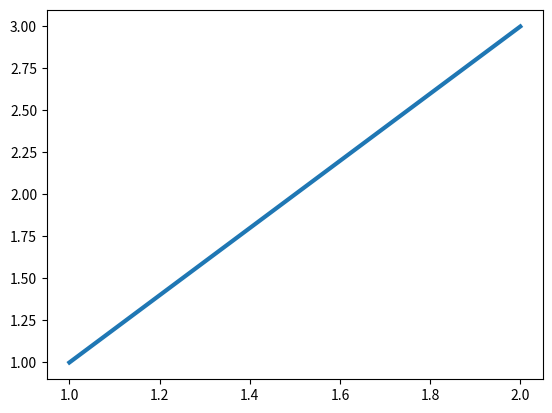

This chart was generated by the following Python code:
import matplotlib.pyplot as plt
from datetime import datetime

# save plot result as png in ./results/
def save_plot():
  filename = 'results/' + str(datetime.now()).replace(' ', '_') + '.png'
  plt.savefig(filename, bbox_inches='tight')

# plot a line between two points
def draw_line(x1, y1, x2, y2):
  x_values = [x1, x2]
  y_values = [y1, y2]

  # plot the number in the list and set the line thickness.
  plt.plot(x_values, y_values, linewidth=3)

# draw client points based on their x, y axis values
def draw_initial_state(nodes):
  depot = nodes[0]
  clients = nodes[1:]

  # draw clients
  x_list = []
  y_list = []
  for client in clients:
    x_list.append(client.x)
    y_list.append(client.y)
  plt.scatter(x_list, y_list, s=10)

  # draw depot
  plt.scatter(depot.x, depot.y, s=10)

  # Set chart title.
  plt.title("Initial state", fontsize=19)
  
  save_plot()
  plt.show()

def draw_results(nodes, results):
  # Set chart title.
  plt.title("Final state", fontsize=19)

  depot = nodes[0]
  clients = nodes[1:]

  # draw clients
  x_list = []
  y_list = []
  for client in clients:
    x_list.append(client.x)
    y_list.append(client.y)
  plt.scatter(x_list, y_list, s=10)

  # draw depot
  plt.scatter(depot.x, depot.y, s=10)

  # draw truck lines
#   for truck in results['trucks']:
#     p1 = depot
#     while len(truck.route) > 0:
#       p2 = clients[int(truck.route[0])]
#       draw_line(p1.x, p1.y, p2.x, p2.y)
#       p1 = p2
#       truck.route = truck.route[1:]

  plt.show()

if __name__ == "__main__":
  draw_line(1, 1, 2, 3)
  plt.show()
  